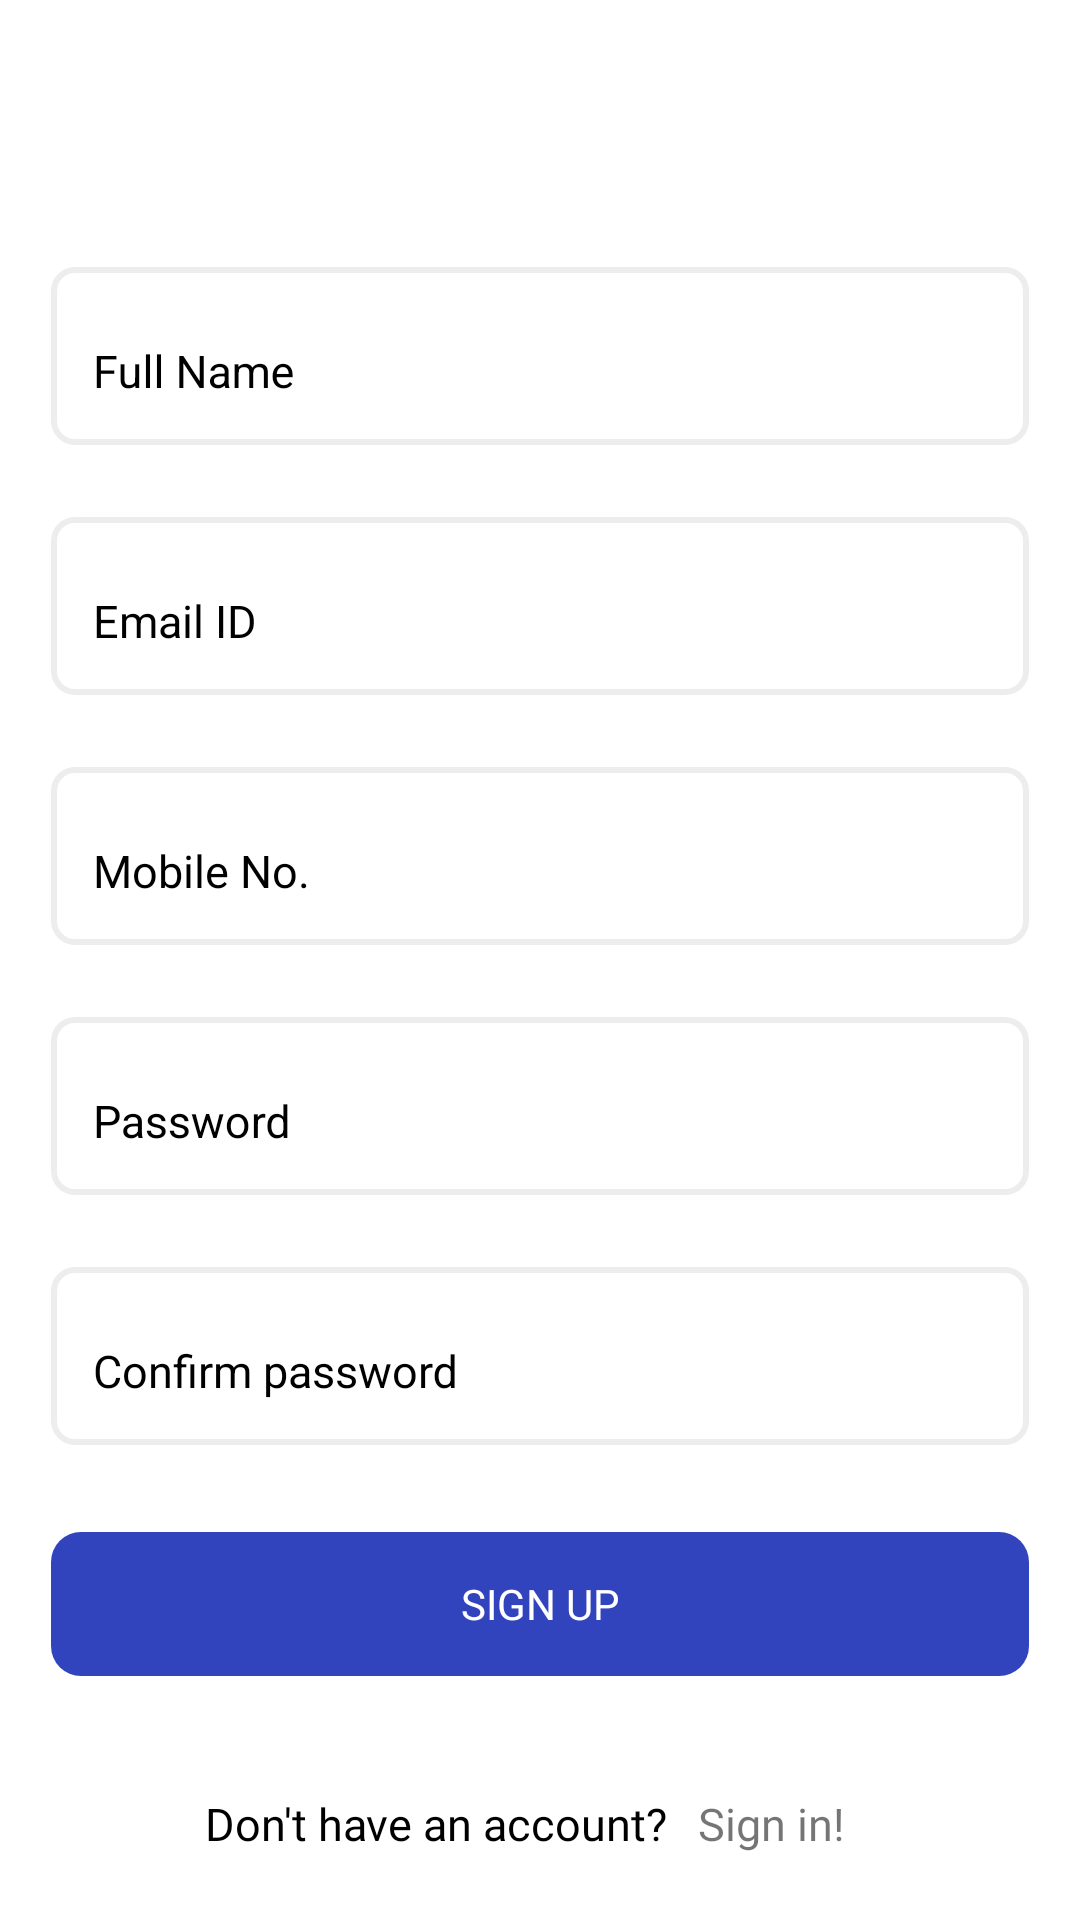

Here is an Android app screen rendered from its layout file. Give the layout XML and the strings, colors and styles it references.
<!-- AndroidManifest.xml: application theme AppTheme -->
<!-- res/layout/activity_sign_up.xml -->
<?xml version="1.0" encoding="utf-8"?>
<RelativeLayout xmlns:android="http://schemas.android.com/apk/res/android"
    android:layout_width="match_parent"
    android:layout_height="match_parent"
    android:background="@color/white"
    android:clickable="true"
    android:focusable="true"
    android:focusableInTouchMode="true">


    <ScrollView
        android:layout_width="match_parent"
        android:layout_height="wrap_content"
        android:layout_above="@+id/btnSignUp">

        <LinearLayout
            android:layout_width="match_parent"
            android:layout_height="wrap_content"

            android:orientation="vertical">

            <com.google.android.material.textfield.TextInputLayout
                style="@style/textLayoutStyle"
                android:hint="@string/full_name">

                <com.google.android.material.textfield.TextInputEditText
                    android:id="@+id/edtFullName"
                    style="@style/inputEditTextStyle" />
            </com.google.android.material.textfield.TextInputLayout>


            <com.google.android.material.textfield.TextInputLayout
                style="@style/textLayoutStyle"
                android:hint="@string/email_address">

                <com.google.android.material.textfield.TextInputEditText
                    android:id="@+id/edtMailId"
                    style="@style/inputEditTextStyle"
                    android:inputType="textEmailAddress" />
            </com.google.android.material.textfield.TextInputLayout>

            <com.google.android.material.textfield.TextInputLayout
                android:id="@+id/llPhoneNumber"
                style="@style/textLayoutStyle"
                android:hint="@string/mobile_number">

                <com.google.android.material.textfield.TextInputEditText
                    android:id="@+id/edtMobileNumber"
                    style="@style/inputEditTextStyle"
                    android:cursorVisible="false"
                    android:inputType="phone"
                    android:maxLength="15" />
            </com.google.android.material.textfield.TextInputLayout>

            <com.google.android.material.textfield.TextInputLayout
                style="@style/textLayoutStyle"
                android:hint="@string/password">

                <com.google.android.material.textfield.TextInputEditText
                    android:id="@+id/edtPassword"
                    style="@style/inputEditTextStyle"
                    android:inputType="textPassword" />
            </com.google.android.material.textfield.TextInputLayout>

            <com.google.android.material.textfield.TextInputLayout
                style="@style/textLayoutStyle"
                android:hint="@string/confirm_password">

                <com.google.android.material.textfield.TextInputEditText
                    android:id="@+id/edtConfirmPassword"
                    style="@style/inputEditTextStyle"
                    android:inputType="textPassword" />
            </com.google.android.material.textfield.TextInputLayout>

        </LinearLayout>
    </ScrollView>

    <androidx.appcompat.widget.AppCompatButton
        android:id="@+id/btnSignUp"
        style="@style/ButtonStyle"
        android:layout_width="match_parent"
        android:layout_above="@+id/llFooter"
        android:text="@string/btn_sign_up" />

    <LinearLayout
        android:id="@+id/llFooter"
        android:layout_width="match_parent"
        android:layout_height="wrap_content"
        android:layout_alignParentBottom="true"
        android:layout_margin="@dimen/mediumPadding"
        android:gravity="center"
        android:orientation="horizontal">

        <androidx.appcompat.widget.AppCompatTextView
            android:layout_width="wrap_content"
            android:layout_height="match_parent"
            android:fontFamily="@font/semibold"
            android:gravity="center"
            android:text="@string/don_t_have_an_account"
            android:textColor="@color/black"
            android:textSize="@dimen/extraMediumSize" />

        <androidx.appcompat.widget.AppCompatTextView
            android:id="@+id/tvSignIn"
            android:layout_width="wrap_content"
            android:layout_height="wrap_content"
            android:background="?android:attr/selectableItemBackground"
            android:fontFamily="@font/semibold"
            android:gravity="center"
            android:padding="@dimen/smallPadding"
            android:text="@string/footer_sign_in"
            android:textSize="@dimen/extraMediumSize" />
    </LinearLayout>

</RelativeLayout>
<!-- resources referenced by this layout -->
<resources>
  <color name="black">#000000</color>
  <color name="white">#FFFFFF</color>
  <dimen name="extraMediumSize">15sp</dimen>
  <dimen name="mediumPadding">10dp</dimen>
  <dimen name="smallPadding">8dp</dimen>
  <string name="btn_sign_up">Sign Up</string>
  <string name="confirm_password">Confirm password</string>
  <string name="don_t_have_an_account">Don\'t have an account?</string>
  <string name="email_address">Email ID</string>
  <string name="footer_sign_in">Sign in!</string>
  <string name="full_name">Full Name</string>
  <string name="mobile_number">Mobile No.</string>
  <string name="password">Password</string>
  <style name="ButtonStyle" parent="@style/Widget.AppCompat.Button.Borderless">
          <item name="android:layout_width">match_parent</item>
          <item name="android:layout_height">wrap_content</item>
          <item name="android:textColor">@color/white</item>
          <item name="android:layout_margin">@dimen/normalPadding</item>
          <item name="android:background">@drawable/button_bg_filled_primary_corner</item>
          <item name="android:fontFamily">@font/semibold</item>
      </style>
  <style name="inputEditTextStyle">
          <item name="android:layout_width">match_parent</item>
          <item name="android:layout_height">wrap_content</item>
          <item name="android:textColor">@color/black</item>
          <item name="android:textSize">@dimen/extraMediumSize</item>
          <item name="android:singleLine">true</item>
          <item name="android:padding">@dimen/tinyPadding</item>
          <item name="android:ellipsize">end</item>
          <item name="android:background">@null</item>
      </style>
  <style name="textLayoutStyle">
          <item name="android:layout_width">match_parent</item>
          <item name="android:layout_height">wrap_content</item>
          <item name="android:layout_marginTop">@dimen/mediumPadding</item>
          <item name="android:layout_marginBottom">@dimen/mediumPadding</item>
          <item name="android:layout_marginStart">@dimen/normalPadding</item>
          <item name="android:layout_marginEnd">@dimen/normalPadding</item>
          <item name="android:padding">@dimen/tinyPadding</item>
          <item name="android:textSize">@dimen/mediumSize</item>
          <item name="android:textColorHint">@color/black</item>
          <item name="android:background">@drawable/button_bg_light_gray_cornerless_border</item>
          <item name="android:singleLine">true</item>
      </style>
  <style name="AppTheme" parent="Theme.AppCompat.Light.NoActionBar">
          
          <item name="colorPrimary">@color/colorPrimary</item>
          <item name="colorPrimaryDark">@color/colorPrimaryDark</item>
          <item name="colorAccent">@color/colorAccent</item>
          <item name="android:statusBarColor">?attr/colorPrimary</item>
          <item name="android:windowOptOutEdgeToEdgeEnforcement" tools:targetApi="35">true</item>
      </style>
  <dimen name="normalPadding">15dp</dimen>
  <!-- drawable button_bg_filled_primary_corner (drawable) -->
  <?xml version="1.0" encoding="utf-8"?>
  <shape xmlns:android="http://schemas.android.com/apk/res/android"
      android:shape="rectangle">
      <corners android:radius="@dimen/smallPadding" />
      <solid android:color="@color/colorPrimary" />
  </shape>
  <dimen name="tinyPadding">5dp</dimen>
  <dimen name="mediumSize">12sp</dimen>
  <!-- drawable button_bg_light_gray_cornerless_border (drawable) -->
  <?xml version="1.0" encoding="utf-8"?>
  <shape xmlns:android="http://schemas.android.com/apk/res/android"
         android:shape="rectangle">
      <corners android:radius="@dimen/tinyPadding"/>
      <stroke android:width="2dp" android:color="@color/gray_light_new"/>
  </shape>
  <color name="colorPrimary">#3244BD</color>
  <color name="colorPrimaryDark">#3244BD</color>
  <color name="colorAccent">#3244BD</color>
  <color name="gray_light_new">#ededed</color>
</resources>
